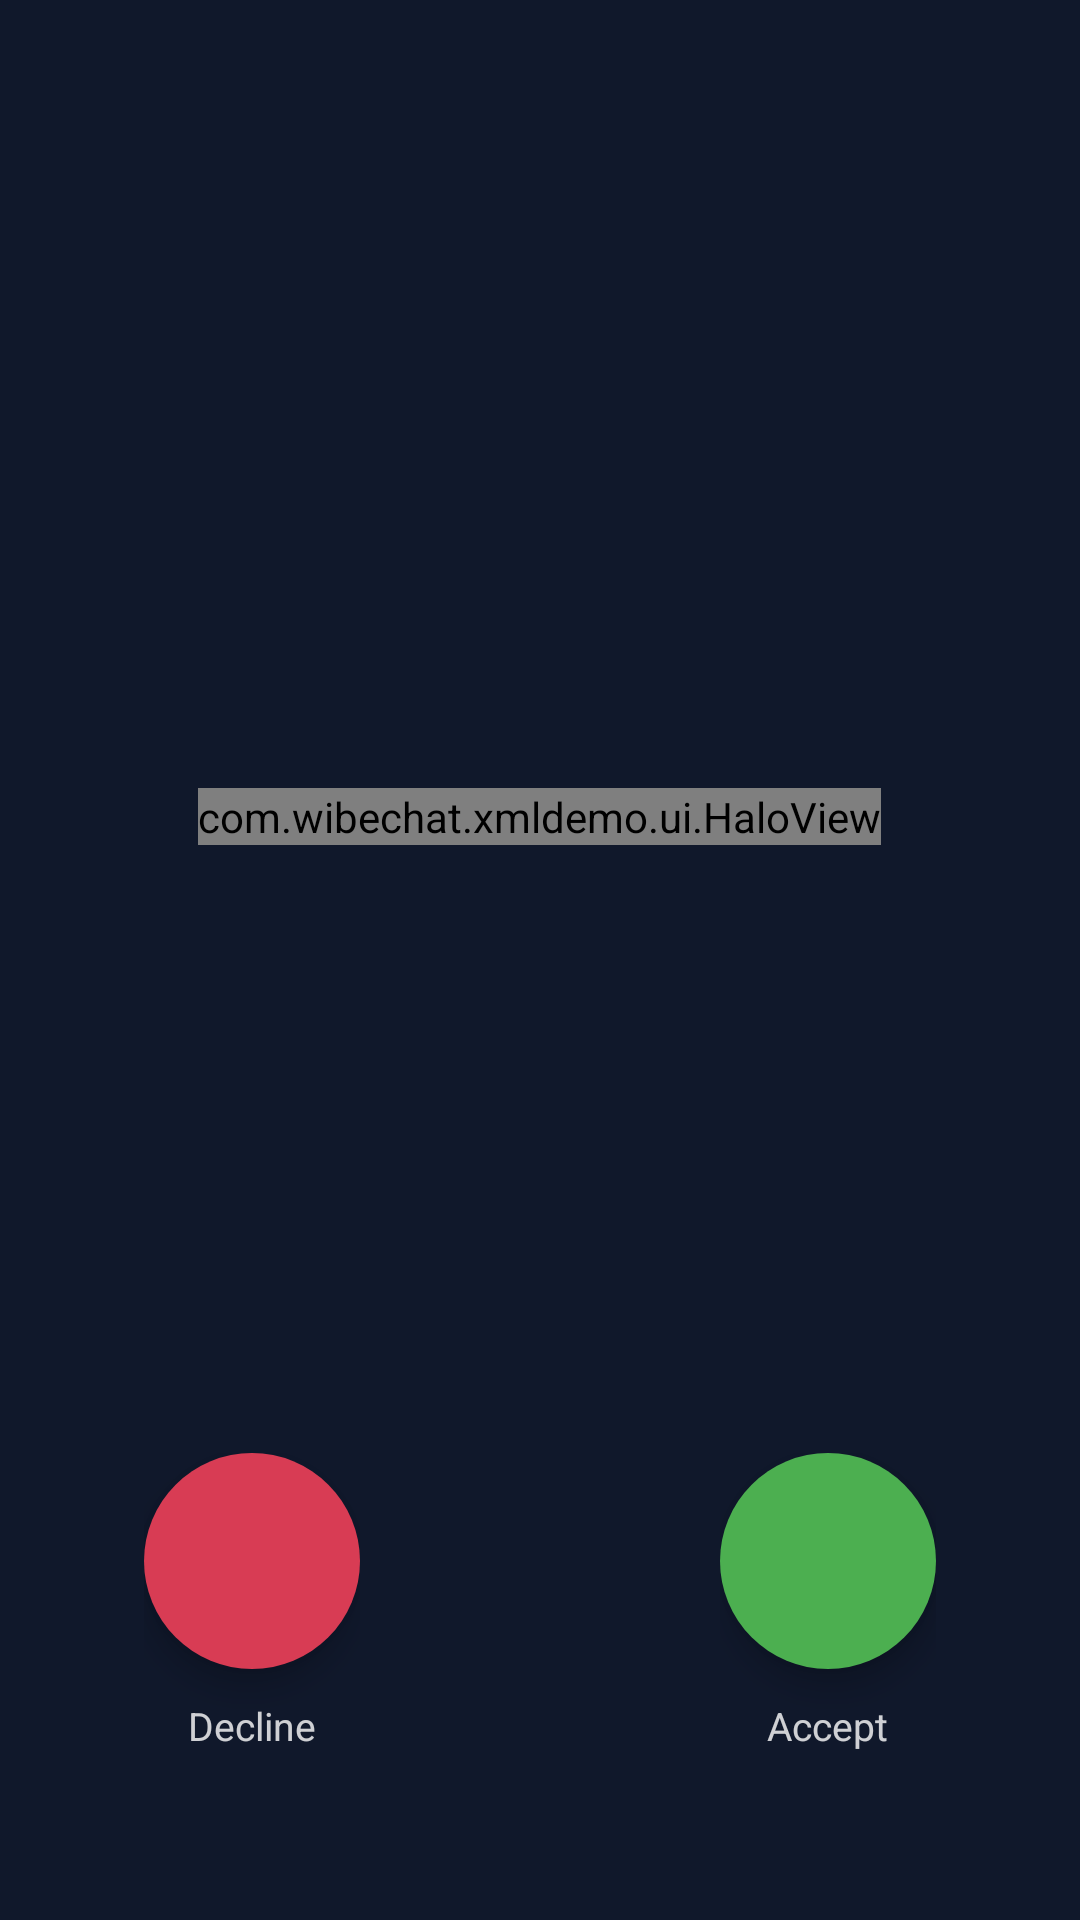

This screen was rendered from an Android layout file. Write that file and the resources it references.
<!-- AndroidManifest.xml: activity theme Theme.WibeChat.Call -->
<!-- res/layout/activity_incoming_call.xml -->
<?xml version="1.0" encoding="utf-8"?>
<FrameLayout xmlns:android="http://schemas.android.com/apk/res/android"
    xmlns:app="http://schemas.android.com/apk/res-auto"
    android:id="@+id/root"
    android:layout_width="match_parent"
    android:layout_height="match_parent"
    android:background="@color/call_background">

    <LinearLayout
        android:layout_width="match_parent"
        android:layout_height="wrap_content"
        android:layout_gravity="center"
        android:gravity="center_horizontal"
        android:orientation="vertical"
        android:padding="32dp">

        <com.wibechat.xmldemo.ui.HaloView
            android:layout_width="wrap_content"
            android:layout_height="wrap_content">

            <com.wibechat.xmldemo.ui.AvatarView
                android:id="@+id/avatar"
                android:layout_width="112dp"
                android:layout_height="112dp"
                app:avatarGradient="true" />
        </com.wibechat.xmldemo.ui.HaloView>

        <TextView
            android:id="@+id/callerName"
            android:layout_width="wrap_content"
            android:layout_height="wrap_content"
            android:layout_marginTop="28dp"
            android:gravity="center"
            android:textColor="@color/white"
            android:textSize="28sp"
            android:textStyle="bold" />

        <TextView
            android:id="@+id/callType"
            android:layout_width="wrap_content"
            android:layout_height="wrap_content"
            android:layout_marginTop="10dp"
            android:textColor="@color/white_70"
            android:textSize="15sp" />
    </LinearLayout>

    <LinearLayout
        android:layout_width="match_parent"
        android:layout_height="wrap_content"
        android:layout_gravity="bottom"
        android:orientation="horizontal"
        android:paddingHorizontal="48dp"
        android:paddingVertical="56dp">

        <LinearLayout
            android:layout_width="wrap_content"
            android:layout_height="wrap_content"
            android:gravity="center_horizontal"
            android:orientation="vertical">

            <com.google.android.material.floatingactionbutton.FloatingActionButton
                android:id="@+id/decline"
                android:layout_width="72dp"
                android:layout_height="72dp"
                android:contentDescription="Decline"
                android:src="@drawable/ic_call_end"
                app:backgroundTint="@color/error"
                app:fabCustomSize="72dp"
                app:maxImageSize="32dp"
                app:shapeAppearanceOverlay="@style/ShapeAppearance.Material3.Corner.Full"
                app:tint="@color/white" />

            <TextView
                android:layout_width="wrap_content"
                android:layout_height="wrap_content"
                android:layout_marginTop="10dp"
                android:text="Decline"
                android:textColor="@color/white_80"
                android:textSize="13sp" />
        </LinearLayout>

        <Space
            android:layout_width="0dp"
            android:layout_height="0dp"
            android:layout_weight="1" />

        <LinearLayout
            android:layout_width="wrap_content"
            android:layout_height="wrap_content"
            android:gravity="center_horizontal"
            android:orientation="vertical">

            <com.google.android.material.floatingactionbutton.FloatingActionButton
                android:id="@+id/accept"
                android:layout_width="72dp"
                android:layout_height="72dp"
                android:contentDescription="Accept"
                android:src="@drawable/ic_call"
                app:backgroundTint="@color/success"
                app:fabCustomSize="72dp"
                app:maxImageSize="32dp"
                app:shapeAppearanceOverlay="@style/ShapeAppearance.Material3.Corner.Full"
                app:tint="@color/white" />

            <TextView
                android:layout_width="wrap_content"
                android:layout_height="wrap_content"
                android:layout_marginTop="10dp"
                android:text="Accept"
                android:textColor="@color/white_80"
                android:textSize="13sp" />
        </LinearLayout>
    </LinearLayout>
</FrameLayout>
<!-- resources referenced by this layout -->
<resources>
  <color name="call_background">#FF10182B</color>
  <color name="error">#FFD83C54</color>
  <color name="success">#FF4CAF50</color>
  <color name="white">#FFFFFFFF</color>
  <color name="white_70">#B3FFFFFF</color>
  <color name="white_80">#CCFFFFFF</color>
  <style name="Theme.WibeChat.Call" parent="Theme.WibeChat">
          <item name="android:windowBackground">@color/call_background</item>
          <item name="android:windowLightStatusBar">false</item>
      </style>
  <color name="primary">#FF4255D4</color>
  <color name="primary_light">#FFEEF0FF</color>
  <color name="primary_dark">#FF283998</color>
  <color name="accent">#FF7357D8</color>
  <color name="surface">#FFFFFFFF</color>
  <color name="text_primary">#FF17213B</color>
  <color name="text_secondary">#FF657089</color>
  <color name="border">#FFE5E8F1</color>
  <color name="background">#FFF6F7FB</color>
  <style name="Widget.WibeChat.TextField" parent="Widget.Material3.TextInputLayout.OutlinedBox">
          <item name="boxCornerRadiusTopStart">@dimen/radius_field</item>
          <item name="boxCornerRadiusTopEnd">@dimen/radius_field</item>
          <item name="boxCornerRadiusBottomStart">@dimen/radius_field</item>
          <item name="boxCornerRadiusBottomEnd">@dimen/radius_field</item>
          <item name="boxStrokeColor">@color/primary</item>
          <item name="boxBackgroundColor">@color/surface</item>
          <item name="startIconTint">@color/text_secondary</item>
      </style>
  <style name="Widget.WibeChat.Button" parent="Widget.Material3.Button">
          <item name="android:minHeight">@dimen/button_height</item>
          <item name="android:insetTop">0dp</item>
          <item name="android:insetBottom">0dp</item>
          <item name="cornerRadius">@dimen/radius_button</item>
          <item name="android:textSize">16sp</item>
          <item name="android:textStyle">bold</item>
      </style>
  <style name="ThemeOverlay.WibeChat.Dialog" parent="ThemeOverlay.Material3.MaterialAlertDialog">
          <item name="colorSurface">@color/surface</item>
          <item name="colorSurfaceContainerHigh">@color/surface</item>
      </style>
  <style name="ThemeOverlay.WibeChat.BottomSheet" parent="ThemeOverlay.Material3.BottomSheetDialog">
          <item name="bottomSheetStyle">@style/Widget.WibeChat.BottomSheet</item>
      </style>
  <dimen name="radius_field">16dp</dimen>
  <dimen name="button_height">56dp</dimen>
  <dimen name="radius_button">16dp</dimen>
  <style name="Widget.WibeChat.BottomSheet" parent="Widget.Material3.BottomSheet.Modal">
          <item name="backgroundTint">@color/surface</item>
      </style>
</resources>
